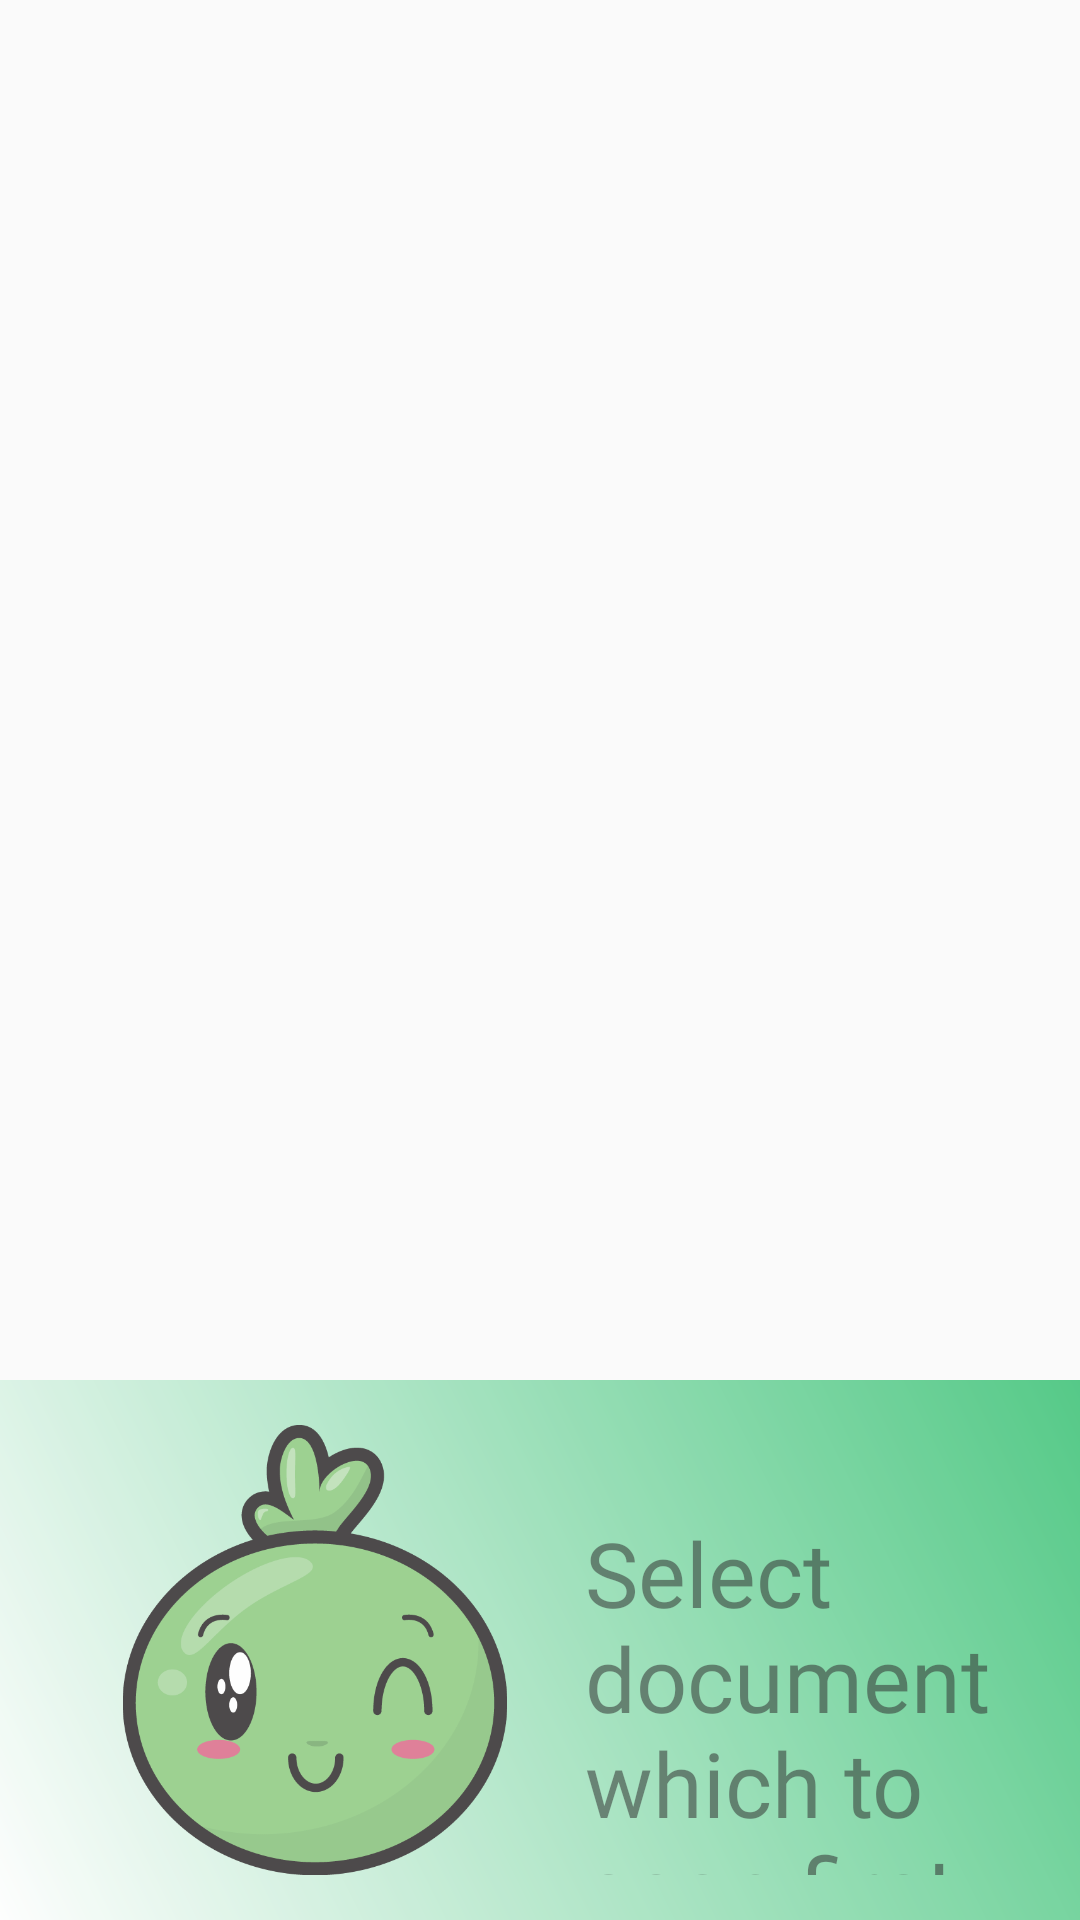

Android layout source for this screen:
<!-- AndroidManifest.xml: application theme AppTheme -->
<!-- res/layout/activity_scan_documents.xml -->
<?xml version="1.0" encoding="utf-8"?>
<androidx.constraintlayout.widget.ConstraintLayout xmlns:android="http://schemas.android.com/apk/res/android"
    xmlns:app="http://schemas.android.com/apk/res-auto"
    xmlns:tools="http://schemas.android.com/tools"
    android:layout_width="match_parent"
    android:layout_height="match_parent"
    android:orientation="vertical"
    tools:context=".ScanDocumentsActivity">

    <LinearLayout
        android:layout_width="match_parent"
        android:layout_height="wrap_content"
        android:layout_marginTop="5dp"
        android:orientation="vertical"
        app:layout_constraintEnd_toEndOf="parent"
        app:layout_constraintStart_toStartOf="parent"
        app:layout_constraintTop_toTopOf="parent">

        <androidx.recyclerview.widget.RecyclerView
            android:id="@+id/recycleView"
            android:layout_width="match_parent"
            android:layout_height="wrap_content" />
    </LinearLayout>

    <RelativeLayout
        android:id="@+id/relativeLayout2"
        android:layout_width="0dp"
        android:layout_height="wrap_content"
        android:alpha="0.8"
        android:background="@drawable/bg"
        android:padding="15dp"
        app:layout_constraintBottom_toBottomOf="parent"
        app:layout_constraintEnd_toEndOf="parent"
        app:layout_constraintStart_toStartOf="parent">

        <ImageView
            android:id="@+id/imageView6"
            android:layout_width="150dp"
            android:layout_height="150dp"
            android:layout_alignParentStart="true"
            android:layout_alignParentLeft="true"
            android:layout_marginStart="15dp"
            android:layout_marginLeft="15dp"
            app:srcCompat="@drawable/smiley" />

        <TextView
            android:id="@+id/textView"
            android:layout_width="377dp"
            android:layout_height="150dp"
            android:layout_alignTop="@+id/imageView6"
            android:layout_alignBottom="@+id/imageView6"
            android:layout_alignParentEnd="true"
            android:layout_alignParentRight="true"
            android:layout_marginTop="4dp"
            android:layout_marginEnd="-6dp"
            android:layout_marginRight="-6dp"
            android:layout_marginBottom="-1dp"
            android:layout_toEndOf="@+id/imageView6"
            android:layout_toRightOf="@+id/imageView6"
            android:fontFamily="@font/montserrat_bold"
            android:paddingStart="15dp"
            android:paddingTop="25dp"
            android:text="@string/step3"
            android:textSize="30sp" />

    </RelativeLayout>

    <Button
        android:id="@+id/scanBtn"
        android:layout_width="match_parent"
        android:layout_height="wrap_content"
        android:layout_margin="5dp"
        android:layout_marginRight="5dp"
        android:background="@drawable/btn_layout"
        android:onClick="onStartScanBtnClick"
        android:text="@string/scanbtn"
        app:layout_constraintBottom_toTopOf="@+id/relativeLayout2"
        app:layout_constraintEnd_toEndOf="parent"
        app:layout_constraintStart_toStartOf="parent"
        android:visibility="invisible"/>

</androidx.constraintlayout.widget.ConstraintLayout>
<!-- resources referenced by this layout -->
<resources>
  <!-- drawable bg (drawable) -->
  <?xml version="1.0" encoding="utf-8"?>
  <shape xmlns:android="http://schemas.android.com/apk/res/android"
      android:shape="rectangle">
  
      <gradient
          android:startColor="#ffffff"
          android:endColor="#2dbe6c"
          android:angle="45   "></gradient>
  
  </shape>
  <!-- drawable btn_layout (drawable) -->
  <?xml version="1.0" encoding="utf-8"?>
  <shape xmlns:android="http://schemas.android.com/apk/res/android"
      android:shape="rectangle">
      <stroke
          android:width="2dp"
          android:color="@color/colorPrimaryDark">
      </stroke>
  
      <solid
          android:color="#ffffff"></solid>
  
      <padding
          android:right="5sp"
          android:left="5sp"
          android:bottom="5sp"
          android:top="5sp">
      </padding>
  
      <corners
          android:radius="10sp">
      </corners>
  </shape>
  <!-- drawable smiley: png bitmap (drawable, 37589 bytes) -->
  <string name="scanbtn">Start Scanning</string>
  <string name="step3">Select document which to scan first</string>
  <style name="AppTheme" parent="Theme.AppCompat.Light.DarkActionBar">
          
          <item name="colorPrimary">@color/colorPrimary</item>
          <item name="colorPrimaryDark">@color/colorPrimaryDark</item>
          <item name="colorAccent">@color/colorAccent</item>
      </style>
  <color name="colorPrimaryDark">#00574B</color>
  <color name="colorPrimary">#2dbe6c</color>
  <color name="colorAccent">#D81B60</color>
</resources>
